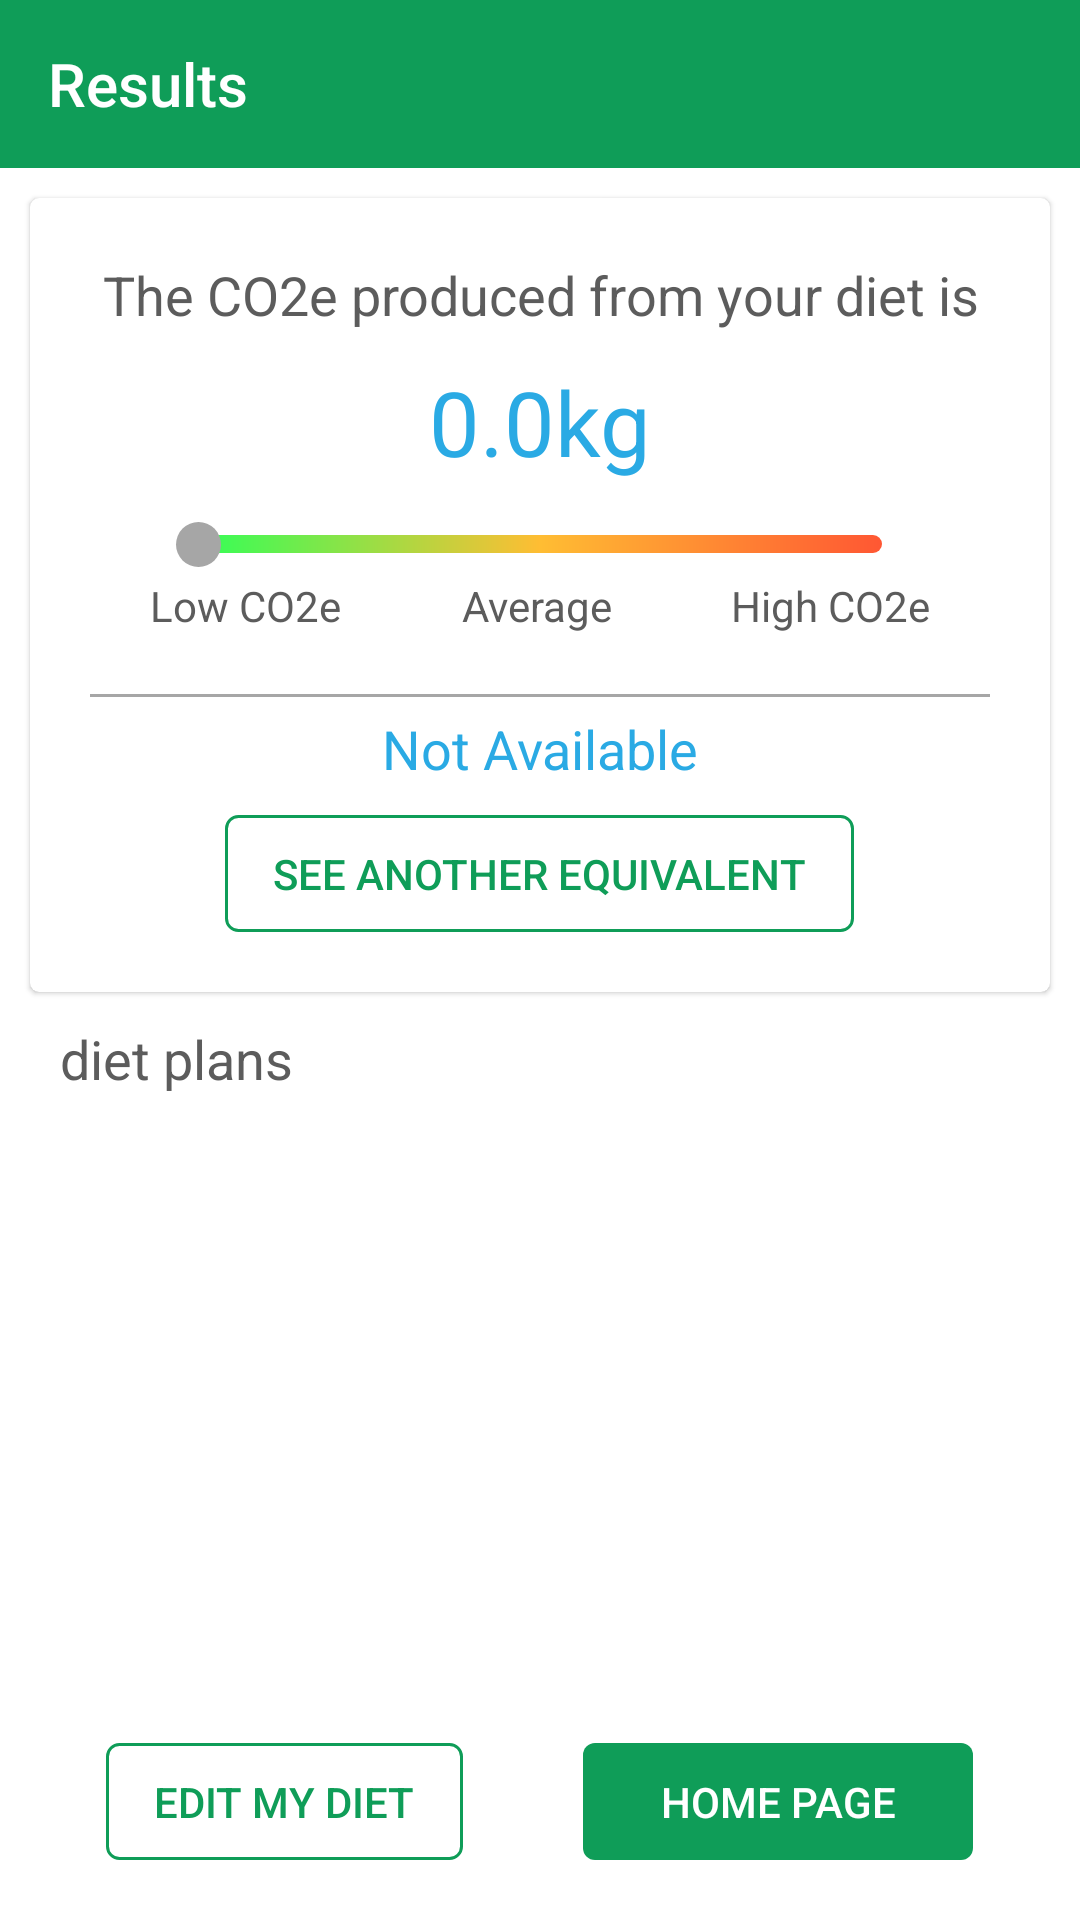

The Android layout XML behind this screen, and the referenced resources:
<!-- AndroidManifest.xml: application theme Theme.AppCompat.Light.NoActionBar -->
<!-- res/layout/activity_result.xml -->
<?xml version="1.0" encoding="utf-8"?>
<RelativeLayout xmlns:android="http://schemas.android.com/apk/res/android"
    xmlns:app="http://schemas.android.com/apk/res-auto"
    xmlns:tools="http://schemas.android.com/tools"
    android:layout_width="match_parent"
    android:layout_height="match_parent"
    android:background="@color/white"
    tools:context=".ResultActivity">

    
    <LinearLayout
        android:id="@+id/toolbar_layout"
        android:layout_width="match_parent"
        android:layout_height="wrap_content"
        android:orientation="vertical">

        <android.support.v7.widget.Toolbar
            android:id="@+id/my_toolbar"
            app:title="@string/results"
            app:titleTextColor="@color/white"
            android:layout_width="match_parent"
            android:layout_height="?attr/actionBarSize"
            android:background="?attr/colorPrimary"
            android:elevation="4dp"
            android:theme="@style/GreenTheme"
            app:popupTheme="@style/ThemeOverlay.AppCompat.Light"/>
    </LinearLayout>

    
    <LinearLayout
        android:id="@+id/CO2_result"
        android:layout_width="match_parent"
        android:layout_height="wrap_content"
        android:orientation="vertical"
        android:layout_below="@+id/toolbar_layout">

        <android.support.v7.widget.CardView
            xmlns:card_view="http://schemas.android.com/apk/res-auto"
            android:id="@+id/result_cardview"
            android:layout_width="match_parent"
            android:layout_height="0dp"
            card_view:cardCornerRadius="3dp"
            card_view:cardElevation="1dp"
            android:layout_weight="1"
            android:layout_margin="10dp">

            <RelativeLayout
                android:layout_width="match_parent"
                android:layout_height="wrap_content"
                android:padding="0dp"
                android:layout_margin="20dp">

                <TextView
                    android:id="@+id/CO2_text"
                    android:layout_width="match_parent"
                    android:layout_height="wrap_content"
                    android:gravity="center"
                    android:text="@string/co2_text"
                    android:textColor="@color/secondarytext"
                    android:textSize="18dp" />

                <TextView
                    android:id="@+id/CO2_value"
                    android:layout_width="match_parent"
                    android:layout_height="wrap_content"
                    android:layout_below="@+id/CO2_text"
                    android:layout_marginTop="10dp"
                    android:layout_marginBottom="10dp"
                    android:gravity="center"
                    android:text="0.0kg"
                    android:textColor="@color/blue_text"
                    android:textSize="30dp" />

                <LinearLayout
                    android:id="@+id/gauge"
                    android:layout_width="match_parent"
                    android:layout_height="wrap_content"
                    android:orientation="vertical"
                    android:layout_below="@+id/CO2_value">
                
                <SeekBar
                    android:id="@+id/seekbar"
                    android:thumb="@drawable/seekbar_thumb"
                    android:progressDrawable="@drawable/seekbar_style"
                    android:splitTrack="false"
                    android:paddingTop="10px"
                    android:paddingBottom="10px"
                    android:minHeight="6dip"
                    android:maxHeight="6dip"
                    android:layout_width="match_parent"
                    android:layout_height="wrap_content"
                    android:layout_marginLeft="20dp"
                    android:layout_marginRight="20dp" />

                <LinearLayout
                    android:layout_width="match_parent"
                    android:layout_height="wrap_content"
                    android:orientation="horizontal"
                    android:layout_marginLeft="20dp"
                    android:layout_marginRight="20dp"
                    android:layout_marginBottom="20dp"
                    android:weightSum="3">

                    <TextView
                        android:text="Low CO2e"
                        android:textSize="14dp"
                        android:textColor="@color/secondarytext"
                        android:layout_weight="1"
                        android:gravity="left"
                        android:layout_width="wrap_content"
                        android:layout_height="wrap_content" />
                    <TextView
                        android:text="Average"
                        android:textSize="14dp"
                        android:textColor="@color/secondarytext"
                        android:layout_weight="1"
                        android:gravity="center"
                        android:layout_width="wrap_content"
                        android:layout_height="wrap_content" />
                    <TextView
                        android:text="High CO2e"
                        android:textSize="14dp"
                        android:textColor="@color/secondarytext"
                        android:layout_weight="1"
                        android:gravity="right"
                        android:layout_width="wrap_content"
                        android:layout_height="wrap_content" />
                </LinearLayout>
                </LinearLayout>


                <View
                    android:id="@+id/divider"
                    android:layout_width="match_parent"
                    android:layout_height="1dp"
                    android:background="@color/faintgrey"
                    android:layout_below="@+id/gauge"
                    android:layout_marginBottom="5dp"/>


                    
                <LinearLayout
                    android:id="@+id/equivalent_text"
                    android:layout_width="match_parent"
                    android:layout_height="wrap_content"
                    android:layout_below="@+id/divider"
                    android:orientation="vertical">


                    <TextView
                        android:id="@+id/equivalent_value"
                        android:layout_width="match_parent"
                        android:layout_height="wrap_content"
                        android:layout_marginBottom="10dp"
                        android:gravity="center"
                        android:paddingLeft="20dp"
                        android:paddingRight="20dp"
                        android:text="@string/na"
                        android:textColor="@color/blue_text"
                        android:textSize="18dp" />

                    <Button
                        android:id="@+id/new_stat_button"
                        android:layout_width="wrap_content"
                        android:layout_height="wrap_content"
                        android:layout_gravity="center"
                        android:background="@drawable/button_outline"
                        style="?android:attr/borderlessButtonStyle"
                        android:minHeight="0dp"
                        android:text="@string/see_equivalent"
                        android:textColor="@color/greenFood"
                        android:textSize="14dp" />
                </LinearLayout>
            </RelativeLayout>
        </android.support.v7.widget.CardView>


        
        <TextView
            android:id="@+id/diet_plan_text"
            android:text="diet plans"
            android:textColor="@color/secondarytext"
            android:textSize="18dp"
            android:layout_marginBottom="10dp"
            android:layout_marginLeft="20dp"
            android:layout_marginRight="20dp"
            android:layout_width="wrap_content"
            android:layout_height="wrap_content"
            android:layout_below="@+id/equivalent_text"/>

        
        <TextView
            android:id="@+id/pledge_text"
            android:text=""
            android:textColor="@color/secondarytext"
            android:textSize="18dp"
            android:layout_marginBottom="5dp"
            android:layout_marginLeft="20dp"
            android:layout_marginRight="20dp"
            android:layout_width="wrap_content"
            android:layout_height="wrap_content"
            android:layout_below="@+id/diet_plan_text"/>
    </LinearLayout>

    <LinearLayout
        android:layout_width="match_parent"
        android:layout_height="wrap_content"
        android:layout_alignParentStart="true"
        android:layout_alignParentBottom="true"
        android:gravity="center"
        android:orientation="horizontal">

        <Button
            android:id="@+id/edit_button"
            android:layout_width="wrap_content"
            android:layout_height="wrap_content"
            android:layout_gravity="center"
            android:layout_margin="20dp"
            android:background="@drawable/button_outline"
            style="?android:attr/borderlessButtonStyle"
            android:minHeight="0dp"
            android:text="@string/edit_button_text"
            android:textColor="@color/greenFood"
            android:textSize="14dp" />

        <Button
            android:id="@+id/home_button"
            android:layout_width="130dp"
            android:layout_height="wrap_content"
            android:layout_margin="20dp"
            android:background="@drawable/button"
            style="?android:attr/borderlessButtonStyle"
            android:minHeight="0dp"
            android:text="@string/homepage"
            android:textSize="14dp"
            android:textColor="@color/white" />
    </LinearLayout>


</RelativeLayout>
<!-- resources referenced by this layout -->
<resources>
  <color name="blue_text">#2AAAE4</color>
  <color name="faintgrey">#A6A6A6</color>
  <color name="greenFood">#0F9D58</color>
  <color name="secondarytext">#5C5C5C</color>
  <color name="white">#FFFFFF</color>
  <!-- drawable button (drawable) -->
  <?xml version="1.0" encoding="utf-8"?>
  <selector xmlns:android="http://schemas.android.com/apk/res/android" >
  
      <item android:state_pressed="true" >
          <shape android:shape="rectangle"  >
              <corners android:radius="4dip" />
              <solid android:color="@color/greenFood"/>
              <padding
                  android:left="16dp"
                  android:right="16dp"
                  android:top="10dp"
                  android:bottom="10dp"/>
          </shape>
      </item>
  
  
      <item android:state_focused="true">
          <shape android:shape="rectangle"  >
              <corners android:radius="4dip" />
              <solid android:color="@color/greenFood"/>
              <padding
                  android:left="16dp"
                  android:right="16dp"
                  android:top="10dp"
                  android:bottom="10dp"/>
          </shape>
      </item>
  
      <item>
          <shape android:shape="rectangle"  >
              <corners android:radius="4dip" />
              <solid android:color="@color/greenFood"/>
              <padding
                  android:left="16dp"
                  android:right="16dp"
                  android:top="10dp"
                  android:bottom="10dp"/>
          </shape>
      </item>
  </selector>
  <!-- drawable seekbar_style (drawable) -->
  <?xml version="1.0" encoding="utf-8"?>
  <layer-list xmlns:android="http://schemas.android.com/apk/res/android" >
      <item>
          <shape android:shape="rectangle">
              <corners android:radius="5dp"/>
              <gradient
                  android:angle="0"
                  android:endColor="#FF5733"
                  android:centerColor="#FFBD33"
                  android:startColor="#33FF57"
                  android:type="linear"/>
  
          </shape>
      </item>
  
  </layer-list>
  <!-- drawable seekbar_thumb (drawable) -->
  <?xml version="1.0" encoding="utf-8"?>
  <layer-list xmlns:android="http://schemas.android.com/apk/res/android">
      <item>
          <shape android:shape="oval">
              <solid android:color="@color/faintgrey"/>
              <size
                  android:width="15dp"
                  android:height="15dp"/>
          </shape>
      </item>
  </layer-list>
  <string name="co2_text">The CO2e produced from your diet is</string>
  <string name="edit_button_text">Edit My Diet</string>
  <string name="homepage">Home Page</string>
  <string name="na">Not Available </string>
  <string name="results">Results</string>
  <string name="see_equivalent">See another equivalent</string>
  <style name="GreenTheme" parent="Theme.AppCompat.Light.DarkActionBar">
          <item name="colorPrimary">@color/greenFood</item>
          <item name="colorPrimaryDark">@color/colorPrimaryDark</item>
          <item name="colorAccent">@color/white</item>
          <item name="android:textColorSecondary">@color/white</item>
      </style>
  <color name="colorPrimaryDark">#00574B</color>
</resources>
